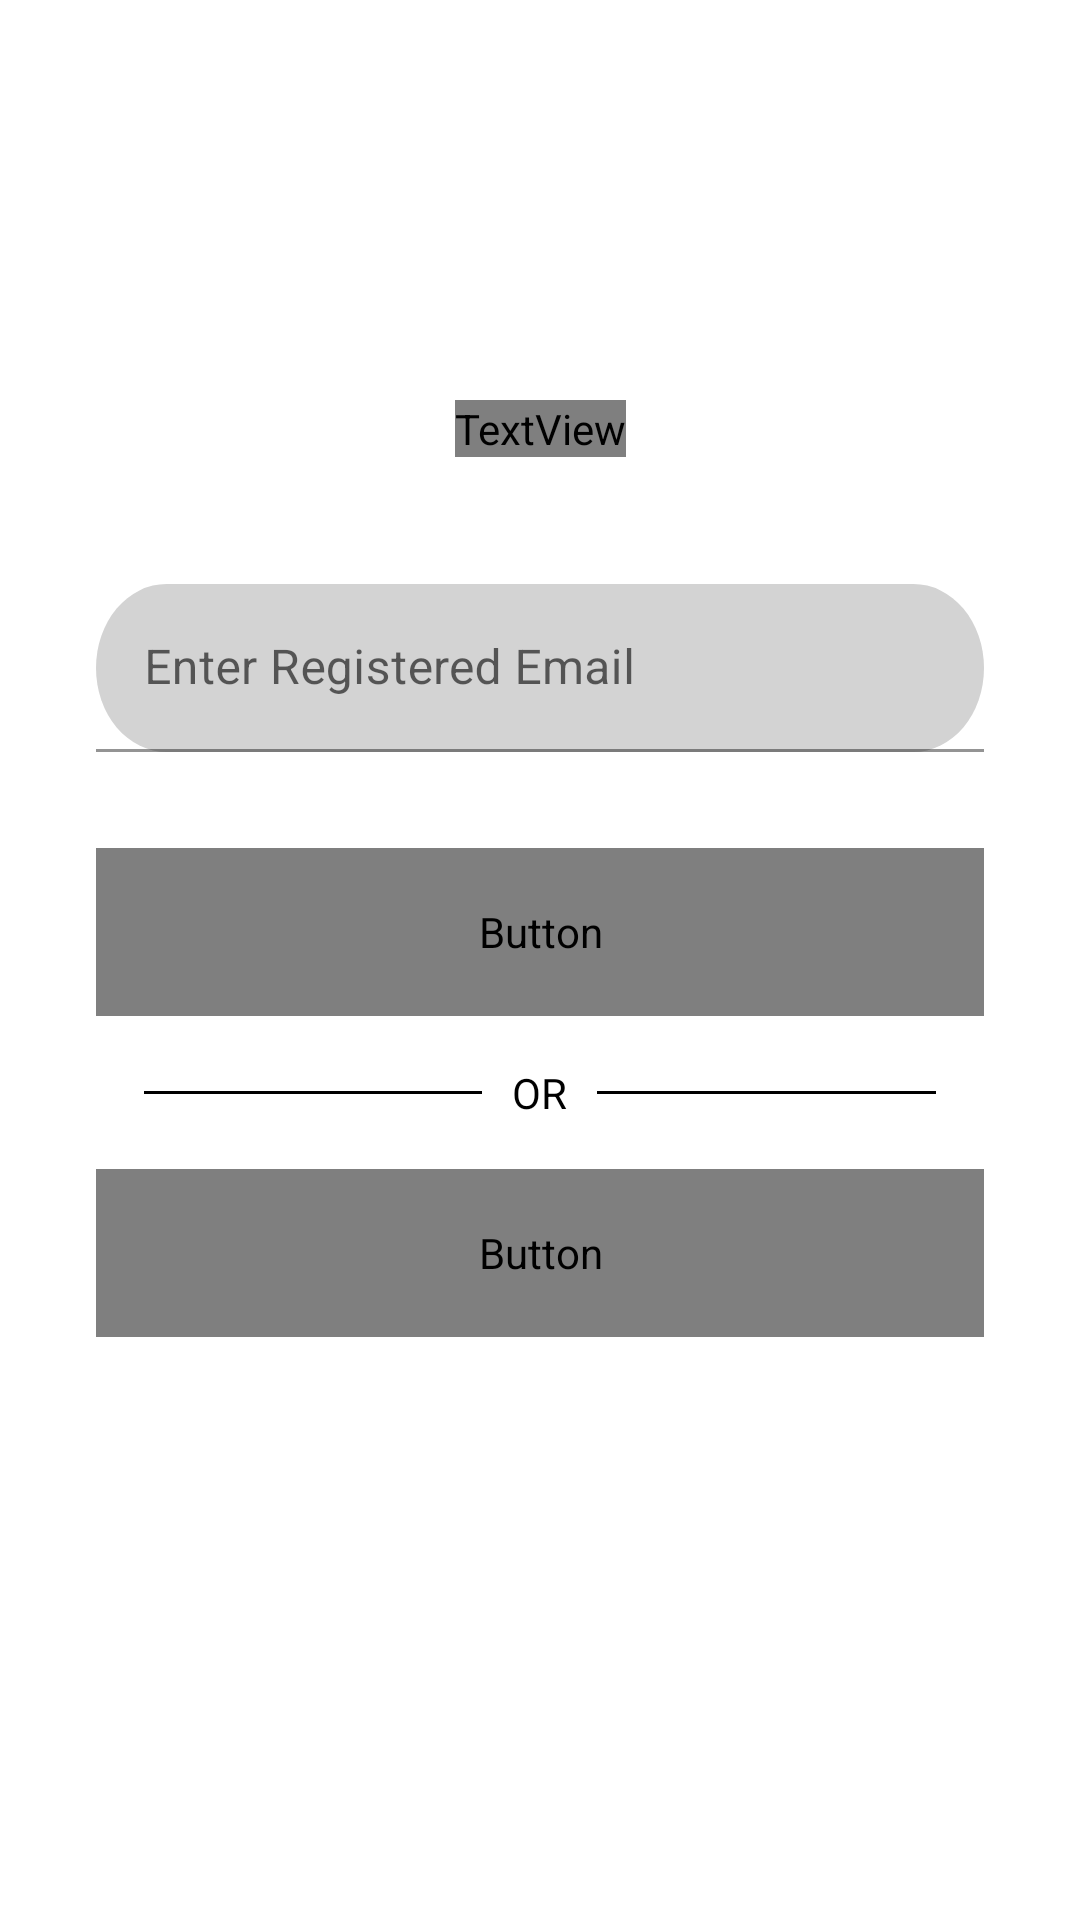

Produce the Android XML layout that renders to this screen, including the resource entries it uses.
<!-- AndroidManifest.xml: application theme Theme.Carent -->
<!-- res/layout/activity_forgot_password.xml -->
<?xml version="1.0" encoding="utf-8"?>

<androidx.constraintlayout.widget.ConstraintLayout xmlns:android="http://schemas.android.com/apk/res/android"
    xmlns:app="http://schemas.android.com/apk/res-auto"
    xmlns:tools="http://schemas.android.com/tools"
    android:layout_width="match_parent"
    android:layout_height="match_parent"
    android:background="#FFFFFF"
    tools:context=".ForgotPasswordActivity">

    <TextView
        android:id="@+id/textView"
        android:layout_width="wrap_content"
        android:layout_height="wrap_content"
        android:layout_marginTop="108dp"
        android:fontFamily="@font/gilroy_bold"
        android:text="@string/carent"
        android:textColor="#F7022A"
        android:textSize="36sp"
        app:layout_constraintBottom_toTopOf="@+id/linearLayout2"
        app:layout_constraintEnd_toEndOf="parent"
        app:layout_constraintStart_toStartOf="parent"
        app:layout_constraintTop_toTopOf="parent"
        app:layout_constraintVertical_bias="0.376" />

    <LinearLayout
        android:id="@+id/linearLayout2"
        android:layout_width="match_parent"
        android:layout_height="wrap_content"
        android:layout_marginLeft="32dp"
        android:layout_marginRight="32dp"
        android:orientation="vertical"
        app:layout_constraintBottom_toBottomOf="parent"
        app:layout_constraintEnd_toEndOf="parent"
        app:layout_constraintStart_toStartOf="parent"
        app:layout_constraintTop_toTopOf="parent">

        <com.google.android.material.textfield.TextInputLayout
            android:layout_width="match_parent"
            android:layout_height="56dp">

            <EditText
                android:id="@+id/email_edt_text"
                android:layout_width="match_parent"
                android:layout_height="match_parent"
                android:background="@drawable/ic_rectangle_4"
                android:backgroundTint="#d3d3d3"
                android:hint="Enter Registered Email" />

        </com.google.android.material.textfield.TextInputLayout>

        <Button
            android:id="@+id/reset_pass_btn"
            android:layout_width="match_parent"
            android:layout_height="56dp"
            android:layout_marginTop="32dp"
            android:background="@drawable/ic_rectangle_4"
            android:fontFamily="@font/gilroy_bold"
            android:text="Get Password Link"
            android:textColor="#FFFFFF"
            android:textSize="20sp" />

        <RelativeLayout
            android:layout_width="match_parent"
            android:layout_height="wrap_content"
            android:layout_centerVertical="true"
            android:layout_marginTop="16dp">

            <TextView
                android:id="@+id/tvText"
                android:layout_width="wrap_content"
                android:layout_height="wrap_content"
                android:layout_centerInParent="true"
                android:layout_marginLeft="10dp"
                android:layout_marginRight="10dp"
                android:text="OR"
                android:textColor="#000000" />

            <View
                android:layout_width="match_parent"
                android:layout_height="1dp"
                android:layout_centerVertical="true"
                android:layout_marginLeft="16dp"
                android:layout_toLeftOf="@id/tvText"
                android:background="#000000" />

            <View
                android:layout_width="match_parent"
                android:layout_height="1dp"
                android:layout_centerVertical="true"
                android:layout_marginRight="16dp"
                android:layout_toRightOf="@id/tvText"
                android:background="#000000" />

        </RelativeLayout>

        <Button
            android:id="@+id/back_btn"
            android:layout_width="match_parent"
            android:layout_height="56dp"
            android:layout_marginTop="16dp"
            android:background="@drawable/ic_rectangle_4"
            android:fontFamily="@font/gilroy_bold"
            android:text="@string/back"
            android:textColor="#FFFFFF"
            android:textSize="20sp" />

    </LinearLayout>
</androidx.constraintlayout.widget.ConstraintLayout>
<!-- resources referenced by this layout -->
<resources>
  <!-- drawable ic_rectangle_4 (drawable) -->
  <vector xmlns:android="http://schemas.android.com/apk/res/android"
      android:width="315dp"
      android:height="50dp"
      android:viewportWidth="315"
      android:viewportHeight="50">
    <path
        android:pathData="M25,0L290,0A25,25 0,0 1,315 25L315,25A25,25 0,0 1,290 50L25,50A25,25 0,0 1,0 25L0,25A25,25 0,0 1,25 0z"
        android:fillColor="#ffffff"/>
  </vector>
  <string name="back">Back</string>
  <string name="carent">CaRent</string>
  <style name="Theme.Carent" parent="Theme.MaterialComponents.DayNight.NoActionBar">
          
          <item name="colorPrimary">@color/purple_500</item>
          <item name="colorPrimaryVariant">@color/purple_700</item>
          <item name="colorOnPrimary">@color/white</item>
          
          <item name="colorSecondary">@color/teal_200</item>
          <item name="colorSecondaryVariant">@color/teal_700</item>
          <item name="colorOnSecondary">@color/black</item>
          
          <item name="android:statusBarColor" tools:targetApi="l">?attr/colorPrimaryVariant</item>
          
      </style>
  <color name="purple_500">#F7022A</color>
  <color name="purple_700">#F7022A</color>
  <color name="white">#FFFFFFFF</color>
  <color name="teal_200">#FF03DAC5</color>
  <color name="teal_700">#FF018786</color>
  <color name="black">#FF000000</color>
</resources>
